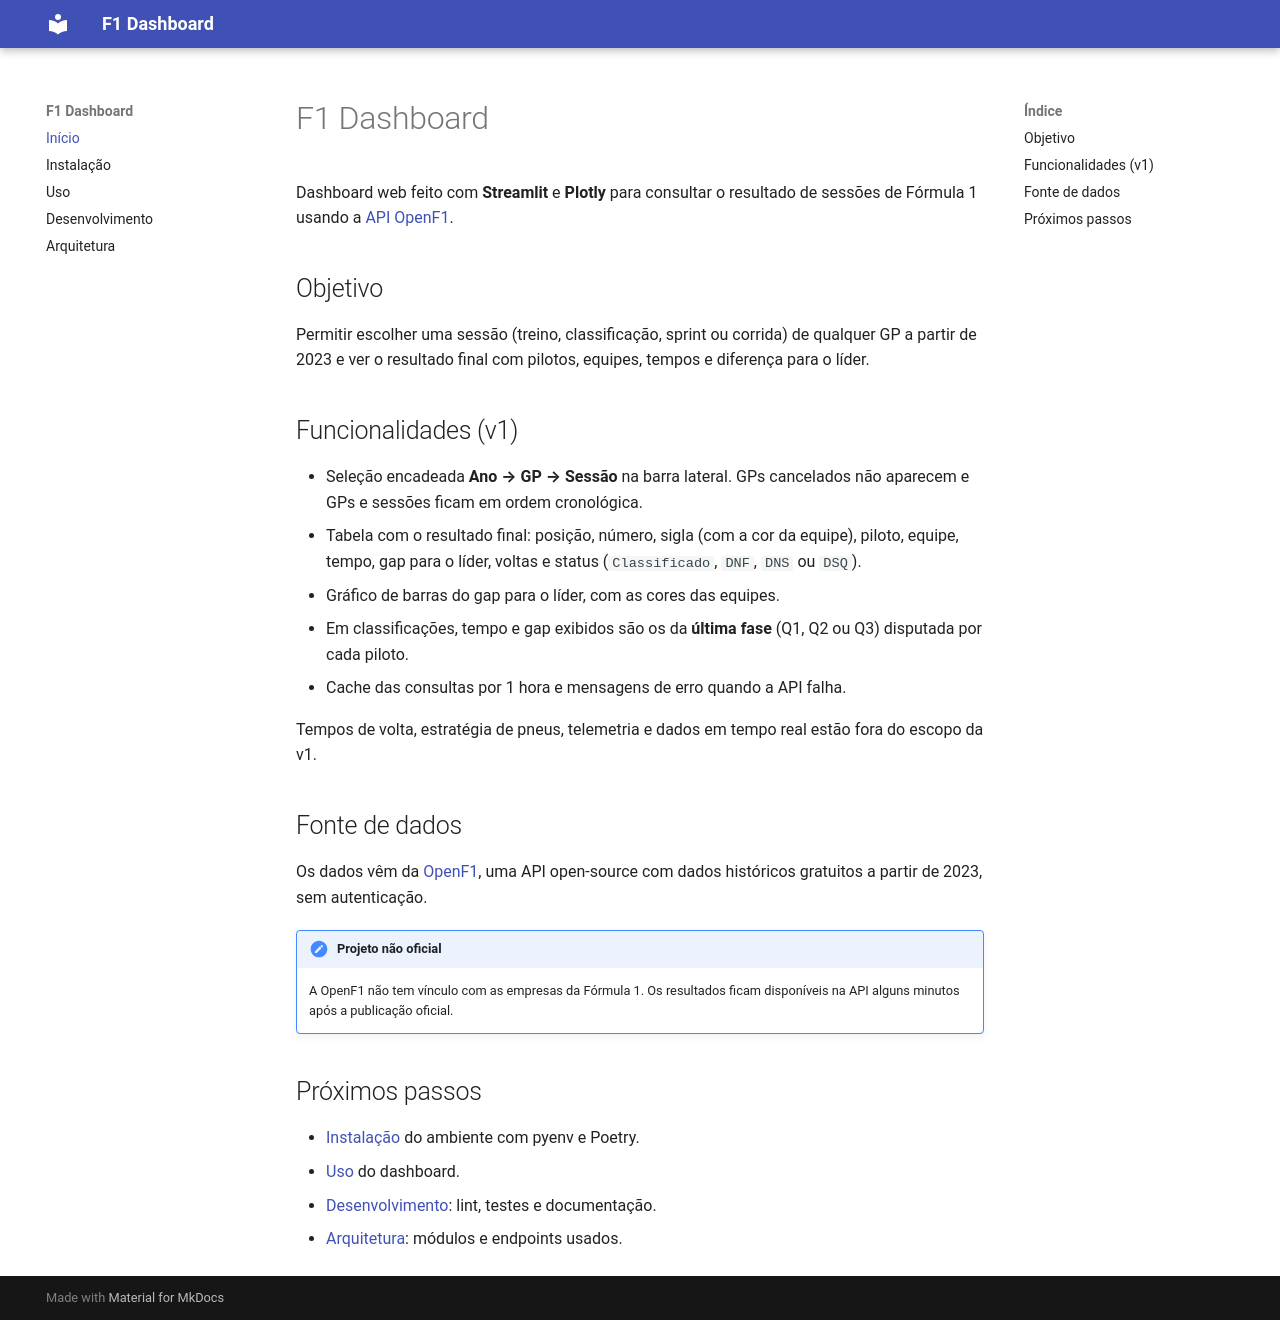

repository: nanaribeiro/F1 · page: index.html · generator: mkdocs

# F1 Dashboard

Dashboard web feito com **Streamlit** e **Plotly** para consultar o resultado
de sessões de Fórmula 1 usando a [API OpenF1](https://openf1.org).

## Objetivo

Permitir escolher uma sessão (treino, classificação, sprint ou corrida) de
qualquer GP a partir de 2023 e ver o resultado final com pilotos, equipes,
tempos e diferença para o líder.

## Funcionalidades (v1)

- Seleção encadeada **Ano → GP → Sessão** na barra lateral. GPs cancelados
  não aparecem e GPs e sessões ficam em ordem cronológica.
- Tabela com o resultado final: posição, número, sigla (com a cor da equipe),
  piloto, equipe, tempo, gap para o líder, voltas e status
  (`Classificado`, `DNF`, `DNS` ou `DSQ`).
- Gráfico de barras do gap para o líder, com as cores das equipes.
- Em classificações, tempo e gap exibidos são os da **última fase** (Q1, Q2
  ou Q3) disputada por cada piloto.
- Cache das consultas por 1 hora e mensagens de erro quando a API falha.

Tempos de volta, estratégia de pneus, telemetria e dados em tempo real estão
fora do escopo da v1.

## Fonte de dados

Os dados vêm da [OpenF1](https://openf1.org), uma API open-source com dados
históricos gratuitos a partir de 2023, sem autenticação.

!!! note "Projeto não oficial"
    A OpenF1 não tem vínculo com as empresas da Fórmula 1. Os resultados ficam
    disponíveis na API alguns minutos após a publicação oficial.

## Próximos passos

- [Instalação](instalacao.md) do ambiente com pyenv e Poetry.
- [Uso](uso.md) do dashboard.
- [Desenvolvimento](desenvolvimento.md): lint, testes e documentação.
- [Arquitetura](arquitetura.md): módulos e endpoints usados.
